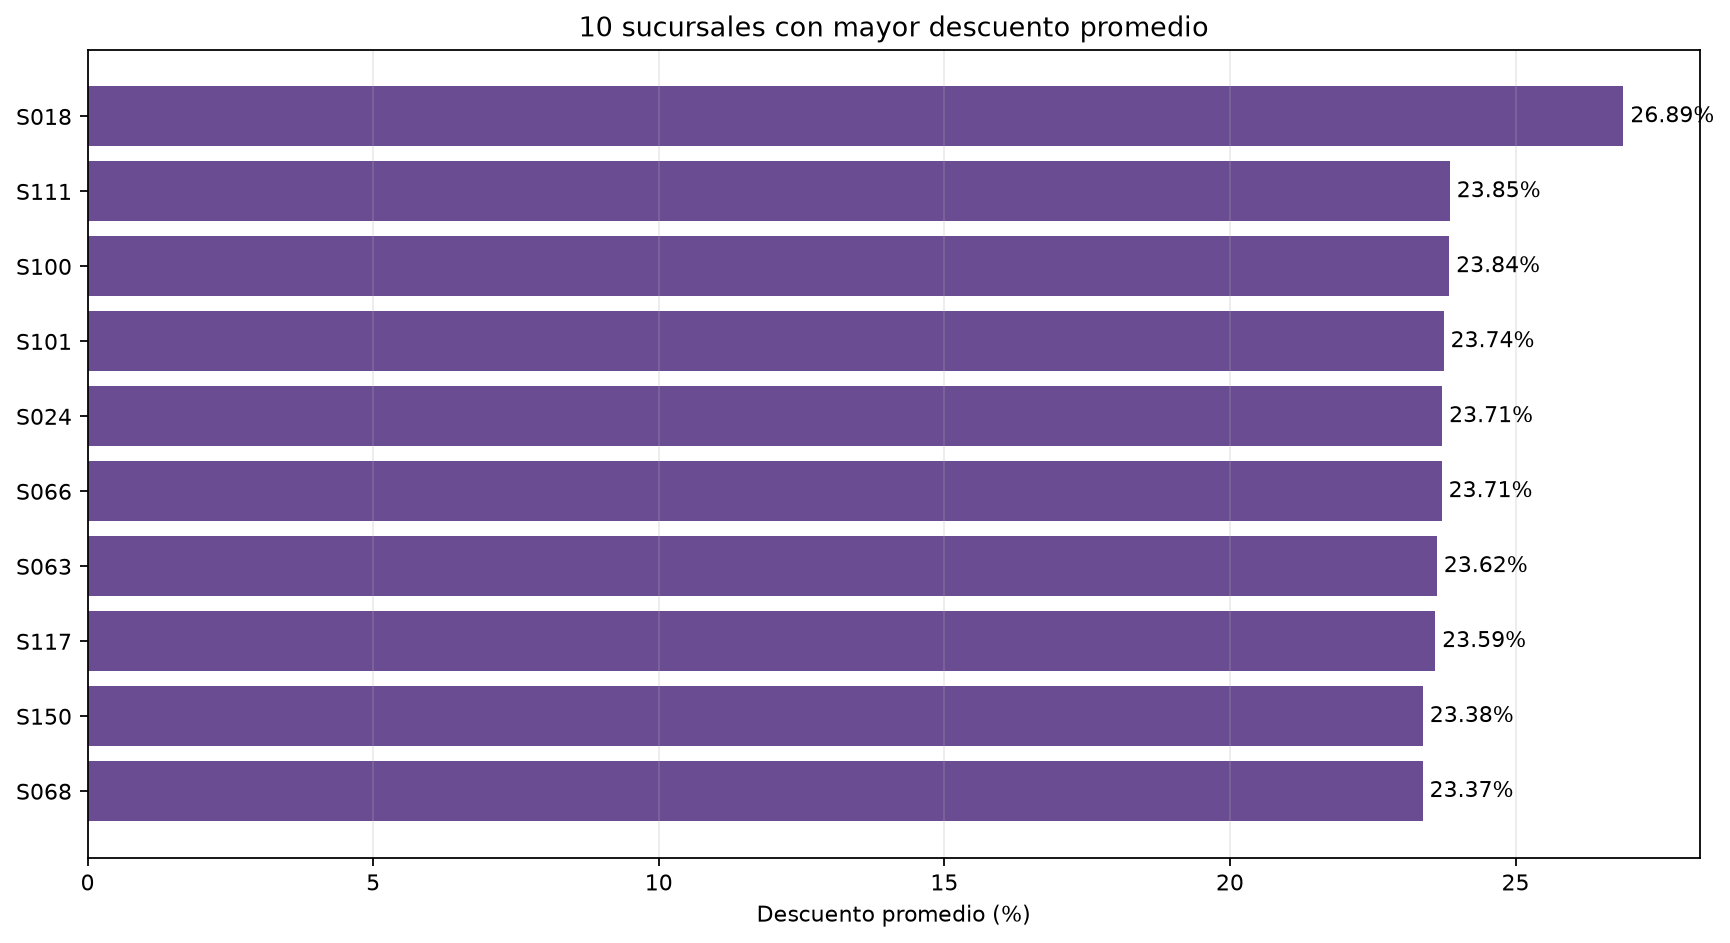

Source data for this figure (header and first rows):
sucursal, descuento_promedio_pct, descuento_mediano_pct, registros, ventas_totales
S018, 26.89, 24.96, 70, 14058
S111, 23.85, 22.96, 285, 140274
S100, 23.84, 23.0, 286, 121704
S101, 23.74, 22.8, 285, 104780
S024, 23.71, 22.93, 286, 102990
S066, 23.71, 22.85, 286, 131266
S063, 23.62, 22.78, 285, 106711
S117, 23.59, 22.73, 284, 76172
S150, 23.38, 22.75, 141, 15549
S068, 23.37, 22.0, 252, 23372
